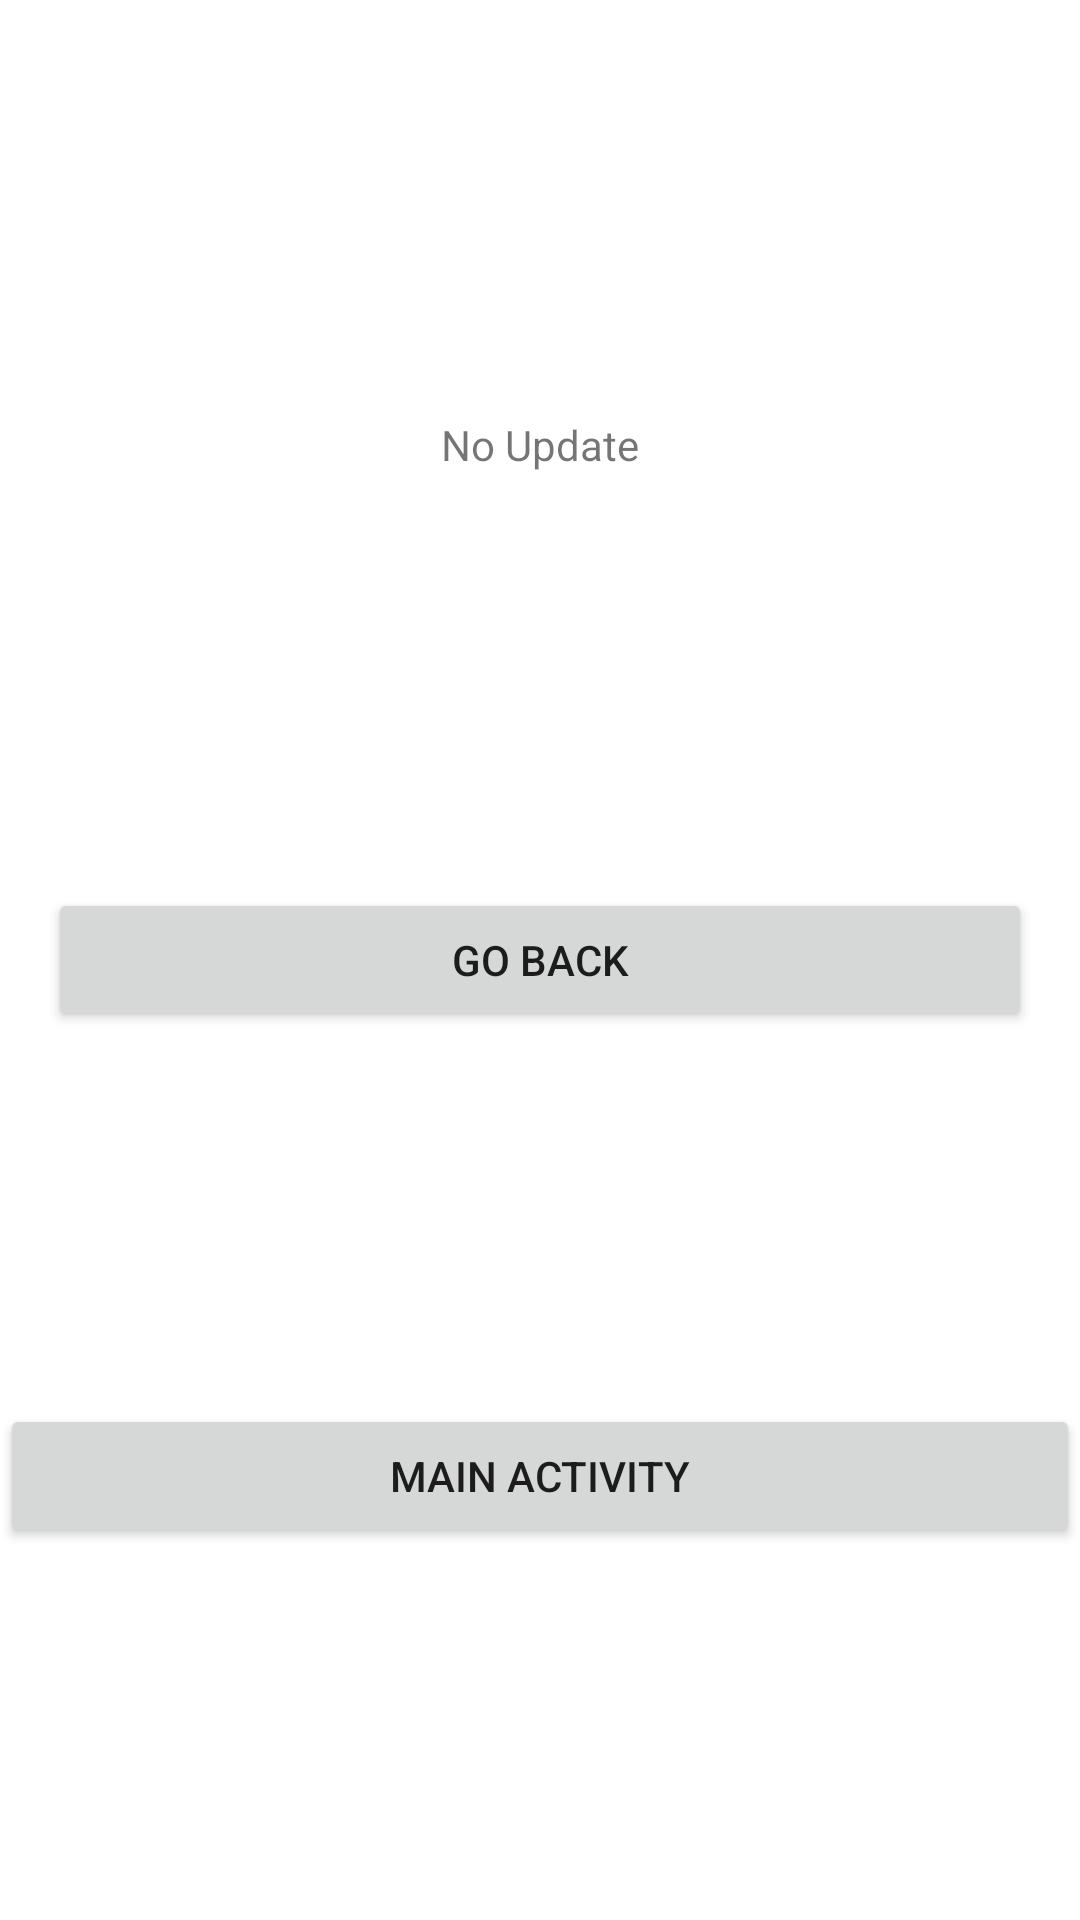

This screen was rendered from an Android layout file. Write that file and the resources it references.
<!-- AndroidManifest.xml: application theme Theme.LocalStateManager -->
<!-- res/layout/activity_more_details.xml -->
<?xml version="1.0" encoding="utf-8"?>
<androidx.constraintlayout.widget.ConstraintLayout xmlns:android="http://schemas.android.com/apk/res/android"
    xmlns:app="http://schemas.android.com/apk/res-auto"
    xmlns:tools="http://schemas.android.com/tools"
    android:layout_width="match_parent"
    android:layout_height="match_parent"
    tools:context=".MoreDetails">

    <Button
        android:id="@+id/button"
        android:layout_width="0dp"
        android:layout_height="wrap_content"
        android:layout_marginStart="16dp"
        android:layout_marginEnd="16dp"
        android:text="Go Back"
        app:layout_constraintBottom_toBottomOf="parent"
        app:layout_constraintEnd_toEndOf="parent"
        app:layout_constraintStart_toStartOf="parent"
        app:layout_constraintTop_toTopOf="parent" />

    <TextView
        android:id="@+id/textView"
        android:layout_width="0dp"
        android:layout_height="wrap_content"
        android:text="No Update"
        android:gravity="center"
        app:layout_constraintBottom_toTopOf="@+id/button"
        app:layout_constraintEnd_toEndOf="parent"
        app:layout_constraintStart_toStartOf="parent"
        app:layout_constraintTop_toTopOf="parent" />

    <Button
        android:id="@+id/mainViewBtn"
        android:layout_width="0dp"
        android:layout_height="wrap_content"
        android:text="Main Activity"
        app:layout_constraintBottom_toBottomOf="parent"
        app:layout_constraintEnd_toEndOf="parent"
        app:layout_constraintStart_toStartOf="parent"
        app:layout_constraintTop_toBottomOf="@+id/button" />
</androidx.constraintlayout.widget.ConstraintLayout>
<!-- resources referenced by this layout -->
<resources>
  <style name="Theme.LocalStateManager" parent="Theme.MaterialComponents.DayNight.DarkActionBar">
          
          <item name="colorPrimary">@color/purple_500</item>
          <item name="colorPrimaryVariant">@color/purple_700</item>
          <item name="colorOnPrimary">@color/white</item>
          
          <item name="colorSecondary">@color/teal_200</item>
          <item name="colorSecondaryVariant">@color/teal_700</item>
          <item name="colorOnSecondary">@color/black</item>
          
          <item name="android:statusBarColor" tools:targetApi="l">?attr/colorPrimaryVariant</item>
          
      </style>
  <!-- not gathered from this repository: default colours our renderer supplied (Android Studio template values) -->
  <color name="purple_500">#FF6200EE</color>
  <color name="purple_700">#FF3700B3</color>
  <color name="teal_200">#FF03DAC5</color>
  <color name="teal_700">#FF018786</color>
  <color name="black">#FF000000</color>
  <color name="white">#FFFFFFFF</color>
</resources>
